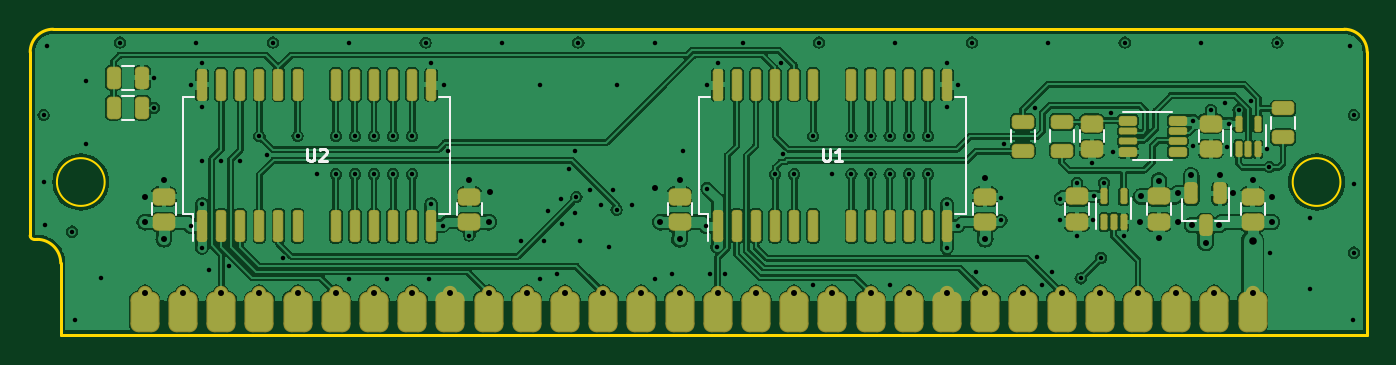
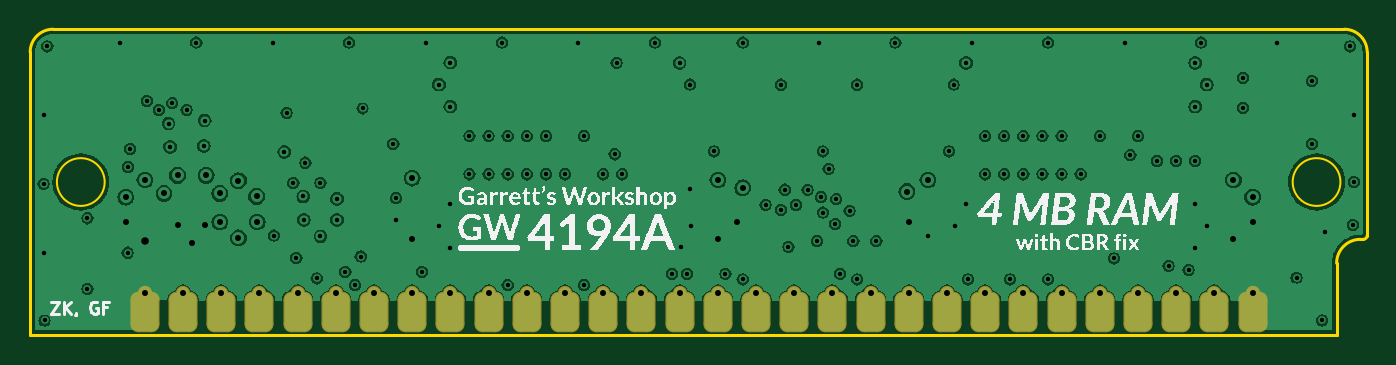
Circuit board: 9 layer files. Board 88.9 x 20.3 mm.
- bottom_copper: GW4194-B_Cu.gbl (149123 bytes)
- bottom_mask: GW4194-B_Mask.gbs (2985 bytes)
- bottom_silk: GW4194-B_Silkscreen.gbo (148729 bytes)
- outline: GW4194-Edge_Cuts.gm1 (1342 bytes)
- top_copper: GW4194-F_Cu.gtl (245010 bytes)
- top_mask: GW4194-F_Mask.gts (6741 bytes)
- paste: GW4194-F_Paste.gtp (4796 bytes)
- top_silk: GW4194-F_Silkscreen.gto (11052 bytes)
- drill: GW4194.drl (3340 bytes)

=== bottom_copper: GW4194-B_Cu.gbl (149123 bytes, source omitted) ===
=== bottom_mask: GW4194-B_Mask.gbs ===
G04 #@! TF.GenerationSoftware,KiCad,Pcbnew,7.0.1-0*
G04 #@! TF.CreationDate,2023-11-01T19:37:58-04:00*
G04 #@! TF.ProjectId,GW4194,47573431-3934-42e6-9b69-6361645f7063,1.1-SOJ-DC*
G04 #@! TF.SameCoordinates,Original*
G04 #@! TF.FileFunction,Soldermask,Bot*
G04 #@! TF.FilePolarity,Negative*
%FSLAX46Y46*%
G04 Gerber Fmt 4.6, Leading zero omitted, Abs format (unit mm)*
G04 Created by KiCad (PCBNEW 7.0.1-0) date 2023-11-01 19:37:58*
%MOMM*%
%LPD*%
G01*
G04 APERTURE LIST*
G04 Aperture macros list*
%AMRoundRect*
0 Rectangle with rounded corners*
0 $1 Rounding radius*
0 $2 $3 $4 $5 $6 $7 $8 $9 X,Y pos of 4 corners*
0 Add a 4 corners polygon primitive as box body*
4,1,4,$2,$3,$4,$5,$6,$7,$8,$9,$2,$3,0*
0 Add four circle primitives for the rounded corners*
1,1,$1+$1,$2,$3*
1,1,$1+$1,$4,$5*
1,1,$1+$1,$6,$7*
1,1,$1+$1,$8,$9*
0 Add four rect primitives between the rounded corners*
20,1,$1+$1,$2,$3,$4,$5,0*
20,1,$1+$1,$4,$5,$6,$7,0*
20,1,$1+$1,$6,$7,$8,$9,0*
20,1,$1+$1,$8,$9,$2,$3,0*%
G04 Aperture macros list end*
%ADD10C,0.952400*%
%ADD11RoundRect,0.520700X-0.444500X-0.825500X0.444500X-0.825500X0.444500X0.825500X-0.444500X0.825500X0*%
G04 APERTURE END LIST*
D10*
X83820000Y-98806000D03*
D11*
X83820000Y-100076000D03*
D10*
X86360000Y-98806000D03*
D11*
X86360000Y-100076000D03*
D10*
X88900000Y-98806000D03*
D11*
X88900000Y-100076000D03*
D10*
X91440000Y-98806000D03*
D11*
X91440000Y-100076000D03*
D10*
X93980000Y-98806000D03*
D11*
X93980000Y-100076000D03*
D10*
X96520000Y-98806000D03*
D11*
X96520000Y-100076000D03*
D10*
X99060000Y-98806000D03*
D11*
X99060000Y-100076000D03*
D10*
X101600000Y-98806000D03*
D11*
X101600000Y-100076000D03*
D10*
X104140000Y-98806000D03*
D11*
X104140000Y-100076000D03*
D10*
X106680000Y-98806000D03*
D11*
X106680000Y-100076000D03*
D10*
X109220000Y-98806000D03*
D11*
X109220000Y-100076000D03*
D10*
X111760000Y-98806000D03*
D11*
X111760000Y-100076000D03*
D10*
X114300000Y-98806000D03*
D11*
X114300000Y-100076000D03*
D10*
X116840000Y-98806000D03*
D11*
X116840000Y-100076000D03*
D10*
X119380000Y-98806000D03*
D11*
X119380000Y-100076000D03*
D10*
X121920000Y-98806000D03*
D11*
X121920000Y-100076000D03*
D10*
X124460000Y-98806000D03*
D11*
X124460000Y-100076000D03*
D10*
X127000000Y-98806000D03*
D11*
X127000000Y-100076000D03*
D10*
X129540000Y-98806000D03*
D11*
X129540000Y-100076000D03*
D10*
X132080000Y-98806000D03*
D11*
X132080000Y-100076000D03*
D10*
X134620000Y-98806000D03*
D11*
X134620000Y-100076000D03*
D10*
X137160000Y-98806000D03*
D11*
X137160000Y-100076000D03*
D10*
X139700000Y-98806000D03*
D11*
X139700000Y-100076000D03*
D10*
X142240000Y-98806000D03*
D11*
X142240000Y-100076000D03*
D10*
X144780000Y-98806000D03*
D11*
X144780000Y-100076000D03*
D10*
X147320000Y-98806000D03*
D11*
X147320000Y-100076000D03*
D10*
X149860000Y-98806000D03*
D11*
X149860000Y-100076000D03*
D10*
X152400000Y-98806000D03*
D11*
X152400000Y-100076000D03*
D10*
X154940000Y-98806000D03*
D11*
X154940000Y-100076000D03*
D10*
X157480000Y-98806000D03*
D11*
X157480000Y-100076000D03*
M02*

=== bottom_silk: GW4194-B_Silkscreen.gbo (148729 bytes, source omitted) ===
=== outline: GW4194-Edge_Cuts.gm1 ===
G04 #@! TF.GenerationSoftware,KiCad,Pcbnew,7.0.1-0*
G04 #@! TF.CreationDate,2023-11-01T19:37:58-04:00*
G04 #@! TF.ProjectId,GW4194,47573431-3934-42e6-9b69-6361645f7063,1.1-SOJ-DC*
G04 #@! TF.SameCoordinates,Original*
G04 #@! TF.FileFunction,Profile,NP*
%FSLAX46Y46*%
G04 Gerber Fmt 4.6, Leading zero omitted, Abs format (unit mm)*
G04 Created by KiCad (PCBNEW 7.0.1-0) date 2023-11-01 19:37:58*
%MOMM*%
%LPD*%
G01*
G04 APERTURE LIST*
G04 #@! TA.AperFunction,Profile*
%ADD10C,0.150000*%
G04 #@! TD*
G04 #@! TA.AperFunction,Profile*
%ADD11C,0.200000*%
G04 #@! TD*
G04 APERTURE END LIST*
D10*
X81153000Y-91440000D02*
G75*
G03*
X81153000Y-91440000I-1587500J0D01*
G01*
X163322000Y-91440000D02*
G75*
G03*
X163322000Y-91440000I-1587500J0D01*
G01*
D11*
X165100000Y-82804000D02*
G75*
G03*
X163576000Y-81280000I-1524000J0D01*
G01*
X77724000Y-81280000D02*
G75*
G03*
X76200000Y-82804000I0J-1524000D01*
G01*
X76644500Y-95250000D02*
X76454000Y-95250000D01*
X78232000Y-101600000D02*
X78232000Y-96837500D01*
X76200000Y-94996000D02*
G75*
G03*
X76454000Y-95250000I254000J0D01*
G01*
X78232000Y-96837500D02*
G75*
G03*
X76644500Y-95250000I-1587500J0D01*
G01*
X76200000Y-94996000D02*
X76200000Y-82804000D01*
X165100000Y-101600000D02*
X78232000Y-101600000D01*
X165100000Y-82804000D02*
X165100000Y-101600000D01*
X77724000Y-81280000D02*
X163576000Y-81280000D01*
M02*

=== top_copper: GW4194-F_Cu.gtl (245010 bytes, source omitted) ===
=== top_mask: GW4194-F_Mask.gts (6741 bytes, source omitted) ===
=== paste: GW4194-F_Paste.gtp ===
G04 #@! TF.GenerationSoftware,KiCad,Pcbnew,7.0.1-0*
G04 #@! TF.CreationDate,2023-11-01T19:37:58-04:00*
G04 #@! TF.ProjectId,GW4194,47573431-3934-42e6-9b69-6361645f7063,1.1-SOJ-DC*
G04 #@! TF.SameCoordinates,Original*
G04 #@! TF.FileFunction,Paste,Top*
G04 #@! TF.FilePolarity,Positive*
%FSLAX46Y46*%
G04 Gerber Fmt 4.6, Leading zero omitted, Abs format (unit mm)*
G04 Created by KiCad (PCBNEW 7.0.1-0) date 2023-11-01 19:37:58*
%MOMM*%
%LPD*%
G01*
G04 APERTURE LIST*
G04 Aperture macros list*
%AMRoundRect*
0 Rectangle with rounded corners*
0 $1 Rounding radius*
0 $2 $3 $4 $5 $6 $7 $8 $9 X,Y pos of 4 corners*
0 Add a 4 corners polygon primitive as box body*
4,1,4,$2,$3,$4,$5,$6,$7,$8,$9,$2,$3,0*
0 Add four circle primitives for the rounded corners*
1,1,$1+$1,$2,$3*
1,1,$1+$1,$4,$5*
1,1,$1+$1,$6,$7*
1,1,$1+$1,$8,$9*
0 Add four rect primitives between the rounded corners*
20,1,$1+$1,$2,$3,$4,$5,0*
20,1,$1+$1,$4,$5,$6,$7,0*
20,1,$1+$1,$6,$7,$8,$9,0*
20,1,$1+$1,$8,$9,$2,$3,0*%
G04 Aperture macros list end*
%ADD10RoundRect,0.237500X0.437500X-0.262500X0.437500X0.262500X-0.437500X0.262500X-0.437500X-0.262500X0*%
%ADD11RoundRect,0.187500X0.212500X0.487500X-0.212500X0.487500X-0.212500X-0.487500X0.212500X-0.487500X0*%
%ADD12RoundRect,0.187500X-0.212500X-0.487500X0.212500X-0.487500X0.212500X0.487500X-0.212500X0.487500X0*%
%ADD13RoundRect,0.237500X-0.437500X0.262500X-0.437500X-0.262500X0.437500X-0.262500X0.437500X0.262500X0*%
%ADD14RoundRect,0.187500X-0.487500X0.212500X-0.487500X-0.212500X0.487500X-0.212500X0.487500X0.212500X0*%
%ADD15RoundRect,0.060000X0.100000X-0.400000X0.100000X0.400000X-0.100000X0.400000X-0.100000X-0.400000X0*%
%ADD16RoundRect,0.150000X-0.200000X0.475000X-0.200000X-0.475000X0.200000X-0.475000X0.200000X0.475000X0*%
%ADD17RoundRect,0.187500X0.487500X-0.212500X0.487500X0.212500X-0.487500X0.212500X-0.487500X-0.212500X0*%
%ADD18RoundRect,0.125000X0.150000X-0.866000X0.150000X0.866000X-0.150000X0.866000X-0.150000X-0.866000X0*%
%ADD19RoundRect,0.110000X-0.425000X-0.150000X0.425000X-0.150000X0.425000X0.150000X-0.425000X0.150000X0*%
%ADD20RoundRect,0.060000X-0.475000X-0.100000X0.475000X-0.100000X0.475000X0.100000X-0.475000X0.100000X0*%
%ADD21RoundRect,0.072500X-0.462500X-0.112500X0.462500X-0.112500X0.462500X0.112500X-0.462500X0.112500X0*%
G04 APERTURE END LIST*
D10*
X85090000Y-94107000D03*
X85090000Y-92407000D03*
X105410000Y-94107000D03*
X105410000Y-92407000D03*
X119380000Y-94107000D03*
X119380000Y-92407000D03*
X157480000Y-94107000D03*
X157480000Y-92407000D03*
D11*
X83650000Y-86500000D03*
X81750000Y-86500000D03*
D12*
X81750000Y-84500000D03*
X83650000Y-84500000D03*
D13*
X146800000Y-87550000D03*
X146800000Y-89250000D03*
D14*
X144800000Y-87450000D03*
X144800000Y-89350000D03*
D15*
X147600000Y-94100000D03*
X148250000Y-94100000D03*
X148900000Y-94100000D03*
X148900000Y-92400000D03*
X147600000Y-92400000D03*
X156550000Y-89250000D03*
X157200000Y-89250000D03*
X157850000Y-89250000D03*
X157850000Y-87550000D03*
X156550000Y-87550000D03*
D13*
X154700000Y-87550000D03*
X154700000Y-89250000D03*
D16*
X155300000Y-92200000D03*
X153400000Y-92200000D03*
X154350000Y-94300000D03*
D13*
X151250000Y-92400000D03*
X151250000Y-94100000D03*
D17*
X142200000Y-89350000D03*
X142200000Y-87450000D03*
D13*
X145800000Y-92400000D03*
X145800000Y-94100000D03*
D18*
X121920000Y-94361000D03*
X123190000Y-94361000D03*
X124460000Y-94361000D03*
X125730000Y-94361000D03*
X127000000Y-94361000D03*
X128270000Y-94361000D03*
X130810000Y-94361000D03*
X132080000Y-94361000D03*
X133350000Y-94361000D03*
X134620000Y-94361000D03*
X135890000Y-94361000D03*
X137160000Y-94361000D03*
X137160000Y-84963000D03*
X135890000Y-84963000D03*
X134620000Y-84963000D03*
X133350000Y-84963000D03*
X132080000Y-84963000D03*
X130810000Y-84963000D03*
X128270000Y-84963000D03*
X127000000Y-84963000D03*
X125730000Y-84963000D03*
X124460000Y-84963000D03*
X123190000Y-84963000D03*
X121920000Y-84963000D03*
X87630000Y-94361000D03*
X88900000Y-94361000D03*
X90170000Y-94361000D03*
X91440000Y-94361000D03*
X92710000Y-94361000D03*
X93980000Y-94361000D03*
X96520000Y-94361000D03*
X97790000Y-94361000D03*
X99060000Y-94361000D03*
X100330000Y-94361000D03*
X101600000Y-94361000D03*
X102870000Y-94361000D03*
X102870000Y-84963000D03*
X101600000Y-84963000D03*
X100330000Y-84963000D03*
X99060000Y-84963000D03*
X97790000Y-84963000D03*
X96520000Y-84963000D03*
X93980000Y-84963000D03*
X92710000Y-84963000D03*
X91440000Y-84963000D03*
X90170000Y-84963000D03*
X88900000Y-84963000D03*
X87630000Y-84963000D03*
D10*
X139700000Y-94107000D03*
X139700000Y-92407000D03*
D19*
X149200000Y-87350000D03*
D20*
X149200000Y-88075000D03*
X149200000Y-88725000D03*
D19*
X149200000Y-89450000D03*
X152500000Y-89450000D03*
D21*
X152500000Y-88725000D03*
X152500000Y-88075000D03*
D19*
X152500000Y-87350000D03*
D14*
X159500000Y-86550000D03*
X159500000Y-88450000D03*
M02*

=== top_silk: GW4194-F_Silkscreen.gto (11052 bytes, source omitted) ===
=== drill: GW4194.drl ===
M48
; DRILL file {KiCad 7.0.1-0} date 2023 November 01, Wednesday 19:37:58
; FORMAT={-:-/ absolute / inch / decimal}
; #@! TF.CreationDate,2023-11-01T19:37:58-04:00
; #@! TF.GenerationSoftware,Kicad,Pcbnew,7.0.1-0
; #@! TF.FileFunction,MixedPlating,1,4
FMAT,2
INCH
; #@! TA.AperFunction,Plated,PTH,ViaDrill
T1C0.0118
; #@! TA.AperFunction,Plated,PTH,ViaDrill
T2C0.0157
; #@! TA.AperFunction,Plated,PTH,ComponentDrill
T3C0.0157
; #@! TA.AperFunction,Plated,PTH,ViaDrill
T4C0.0197
%
G90
G05
T1
X3.035Y-3.425
X3.035Y-3.6
X3.0375Y-3.7125
X3.045Y-3.245
X3.11Y-3.73
X3.1175Y-3.9625
X3.145Y-3.335
X3.145Y-3.5
X3.185Y-3.85
X3.235Y-3.235
X3.3248Y-3.3268
X3.3248Y-3.4055
X3.42Y-3.345
X3.42Y-3.715
X3.435Y-3.235
X3.45Y-3.2882
X3.45Y-3.4025
X3.45Y-3.545
X3.45Y-3.6575
X3.45Y-3.7725
X3.4675Y-3.83
X3.5Y-3.545
X3.52Y-3.82
X3.55Y-3.545
X3.6Y-3.48
X3.62Y-3.53
X3.635Y-3.235
X3.6625Y-3.8
X3.7Y-3.48
X3.75Y-3.58
X3.8Y-3.48
X3.8Y-3.58
X3.835Y-3.235
X3.835Y-3.855
X3.85Y-3.48
X3.85Y-3.58
X3.9Y-3.48
X3.9Y-3.58
X3.935Y-3.855
X3.95Y-3.48
X3.95Y-3.58
X4.0Y-3.48
X4.0Y-3.58
X4.035Y-3.235
X4.045Y-3.855
X4.05Y-3.2882
X4.05Y-3.6575
X4.08Y-3.715
X4.0825Y-3.345
X4.095Y-3.52
X4.15Y-3.74
X4.235Y-3.235
X4.285Y-3.755
X4.335Y-3.345
X4.335Y-3.855
X4.345Y-3.755
X4.355Y-3.675
X4.38Y-3.84
X4.39Y-3.645
X4.3925Y-3.71
X4.41Y-3.565
X4.425Y-3.52
X4.425Y-3.68
X4.43Y-3.64
X4.435Y-3.235
X4.44Y-3.755
X4.465Y-3.62
X4.495Y-3.66
X4.515Y-3.77
X4.525Y-3.62
X4.535Y-3.345
X4.535Y-3.6725
X4.575Y-3.66
X4.635Y-3.235
X4.635Y-3.855
X4.68Y-3.84
X4.71Y-3.52
X4.77Y-3.715
X4.7725Y-3.345
X4.7725Y-3.6175
X4.78Y-3.84
X4.7975Y-3.77
X4.8001Y-3.2882
X4.82Y-3.84
X4.865Y-3.235
X4.95Y-3.58
X4.965Y-3.2875
X4.97Y-3.5275
X5.0Y-3.58
X5.05Y-3.48
X5.05Y-3.87
X5.065Y-3.235
X5.1Y-3.58
X5.15Y-3.48
X5.15Y-3.58
X5.2Y-3.48
X5.2Y-3.58
X5.25Y-3.48
X5.25Y-3.58
X5.25Y-3.87
X5.265Y-3.235
X5.3Y-3.48
X5.3Y-3.58
X5.35Y-3.48
X5.35Y-3.58
X5.4Y-3.2875
X5.4Y-3.4025
X5.4Y-3.6575
X5.4Y-3.7725
X5.43Y-3.345
X5.43Y-3.715
X5.465Y-3.235
X5.475Y-3.835
X5.5425Y-3.6425
X5.5425Y-3.7
X5.5492Y-3.5
X5.6299Y-3.4075
X5.635Y-3.795
X5.65Y-3.87
X5.665Y-3.235
X5.675Y-3.835
X5.6969Y-3.6437
X5.6969Y-3.6988
X5.7402Y-3.6024
X5.7402Y-3.7421
X5.75Y-3.8525
X5.7795Y-3.5492
X5.7835Y-3.6988
X5.7854Y-3.6378
X5.8031Y-3.7992
X5.811Y-3.6024
X5.8287Y-3.4193
X5.8346Y-3.5217
X5.8622Y-3.7402
X5.865Y-3.235
X6.0433Y-3.439
X6.0453Y-3.5059
X6.065Y-3.235
X6.0906Y-3.4114
X6.128Y-3.3937
X6.1339Y-3.5079
X6.1378Y-3.4469
X6.1634Y-3.4114
X6.1949Y-3.3878
X6.2382Y-3.5138
X6.2441Y-3.561
X6.245Y-3.785
X6.265Y-3.235
X6.35Y-3.695
X6.35Y-3.88
X6.455Y-3.245
X6.4625Y-3.9625
X6.465Y-3.425
X6.465Y-3.605
X6.465Y-3.785
T2
X3.3Y-3.64
X3.3Y-3.705
X3.35Y-3.595
X3.35Y-3.75
X4.15Y-3.595
X4.2Y-3.705
X4.205Y-3.625
X4.635Y-3.615
X4.65Y-3.705
X4.7Y-3.595
X4.7Y-3.75
X5.5Y-3.59
X5.5Y-3.75
X5.9055Y-3.7047
X5.9075Y-3.6378
X5.9547Y-3.5965
X5.9547Y-3.7461
X6.0039Y-3.6299
X6.0039Y-3.7047
X6.0394Y-3.5827
X6.0413Y-3.7126
X6.0768Y-3.7598
X6.1122Y-3.7126
X6.1142Y-3.5827
X6.1496Y-3.6299
X6.2Y-3.595
X6.25Y-3.64
X6.25Y-3.705
T3
X3.3Y-3.89
X3.4Y-3.89
X3.5Y-3.89
X3.6Y-3.89
X3.7Y-3.89
X3.8Y-3.89
X3.9Y-3.89
X4.0Y-3.89
X4.1Y-3.89
X4.2Y-3.89
X4.3Y-3.89
X4.4Y-3.89
X4.5Y-3.89
X4.6Y-3.89
X4.7Y-3.89
X4.8Y-3.89
X4.9Y-3.89
X5.0Y-3.89
X5.1Y-3.89
X5.2Y-3.89
X5.3Y-3.89
X5.4Y-3.89
X5.5Y-3.89
X5.6Y-3.89
X5.7Y-3.89
X5.8Y-3.89
X5.9Y-3.89
X6.0Y-3.89
X6.1Y-3.89
X6.2Y-3.89
T4
X6.2Y-3.755
T0
M30

